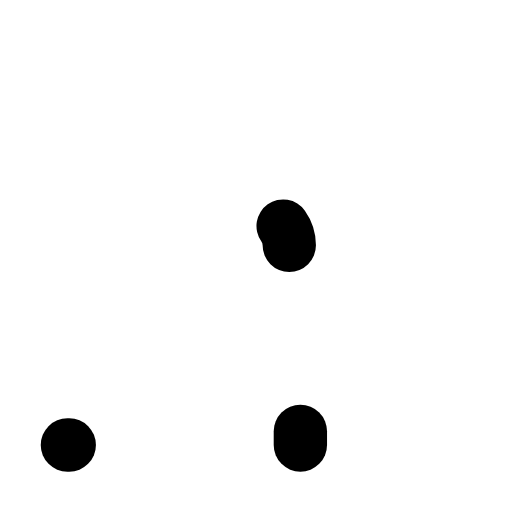
t = 0.00 s
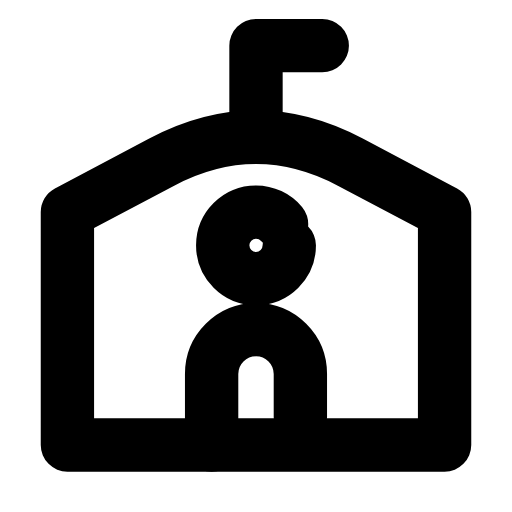
t = 0.24 s
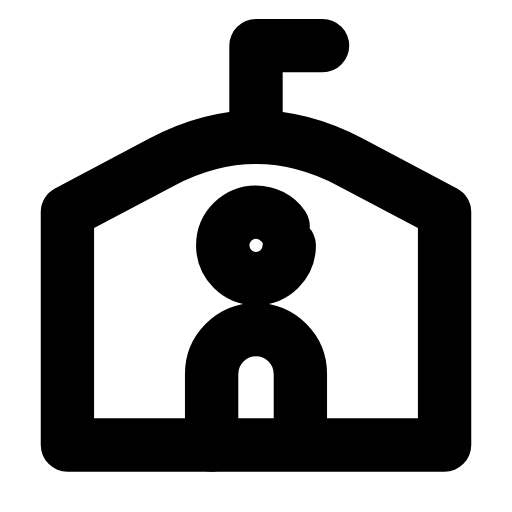
t = 0.47 s
t = 0.68 s: frame unchanged from t = 0.47 s, image omitted
t = 0.93 s: frame unchanged from t = 0.47 s, image omitted
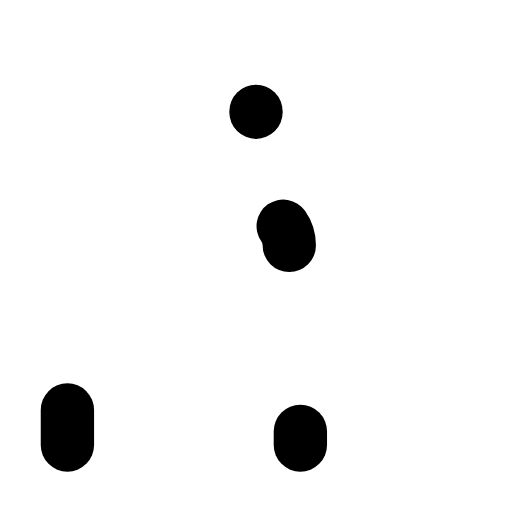
t = 1.17 s

The animated SVG that drew these frames (rendered in a browser with its animation timeline set to each time). Animation: 4 SMIL elements (animate=4); one cycle of 1.40 s, repeats indefinitely.

<svg xmlns="http://www.w3.org/2000/svg" width="24" height="24" viewBox="0 0 24 24" fill="none"><g transform="translate(-0.48 -0.46) scale(1.04)"><path stroke="currentColor" stroke-width="2.404" stroke-linecap="round" stroke-linejoin="round" fill="none" d="M3.5 20.5L3.5 10L7.75 7.75Q12 5.5 16.25 7.75L20.5 10L20.5 20.5Z" pathLength="1" stroke-dasharray="1"><animate attributeName="stroke-dashoffset" values="1;1;0;0;0;0;1;1;1" keyTimes="0;0;0.189;0.45;0.6;0.774;0.9;0.9;1" dur="1.4s" repeatCount="indefinite" calcMode="spline" keySplines="0.16 1 0.3 1;0.16 1 0.3 1;0.16 1 0.3 1;0.16 1 0.3 1;0.16 1 0.3 1;0.16 1 0.3 1;0.16 1 0.3 1;0.16 1 0.3 1"/></path><path stroke="currentColor" stroke-width="2.404" stroke-linecap="round" stroke-linejoin="round" fill="none" d="M12 5.5L12 2.5L15 2.5" pathLength="1" stroke-dasharray="1"><animate attributeName="stroke-dashoffset" values="1;1;0;0;0;0;1;1;1" keyTimes="0;0.0315;0.2205;0.45;0.6;0.753;0.879;0.9;1" dur="1.4s" repeatCount="indefinite" calcMode="spline" keySplines="0.16 1 0.3 1;0.16 1 0.3 1;0.16 1 0.3 1;0.16 1 0.3 1;0.16 1 0.3 1;0.16 1 0.3 1;0.16 1 0.3 1;0.16 1 0.3 1"/></path><circle stroke="currentColor" stroke-width="2.404" stroke-linecap="round" stroke-linejoin="round" fill="none" cx="12" cy="11.5" r="1.5" pathLength="1" stroke-dasharray="1"><animate attributeName="stroke-dashoffset" values="1;1;0;0;0;0;1;1;1" keyTimes="0;0.063;0.252;0.45;0.6;0.732;0.858;0.9;1" dur="1.4s" repeatCount="indefinite" calcMode="spline" keySplines="0.16 1 0.3 1;0.16 1 0.3 1;0.16 1 0.3 1;0.16 1 0.3 1;0.16 1 0.3 1;0.16 1 0.3 1;0.16 1 0.3 1;0.16 1 0.3 1"/></circle><path stroke="currentColor" stroke-width="2.404" stroke-linecap="round" stroke-linejoin="round" fill="none" d="M10 20.5L10 17.3A2 2 0 0 1 14 17.3L14 20.5" pathLength="1" stroke-dasharray="1"><animate attributeName="stroke-dashoffset" values="1;1;0;0;0;0;1;1;1" keyTimes="0;0.0945;0.2835;0.45;0.6;0.711;0.837;0.9;1" dur="1.4s" repeatCount="indefinite" calcMode="spline" keySplines="0.16 1 0.3 1;0.16 1 0.3 1;0.16 1 0.3 1;0.16 1 0.3 1;0.16 1 0.3 1;0.16 1 0.3 1;0.16 1 0.3 1;0.16 1 0.3 1"/></path></g></svg>
